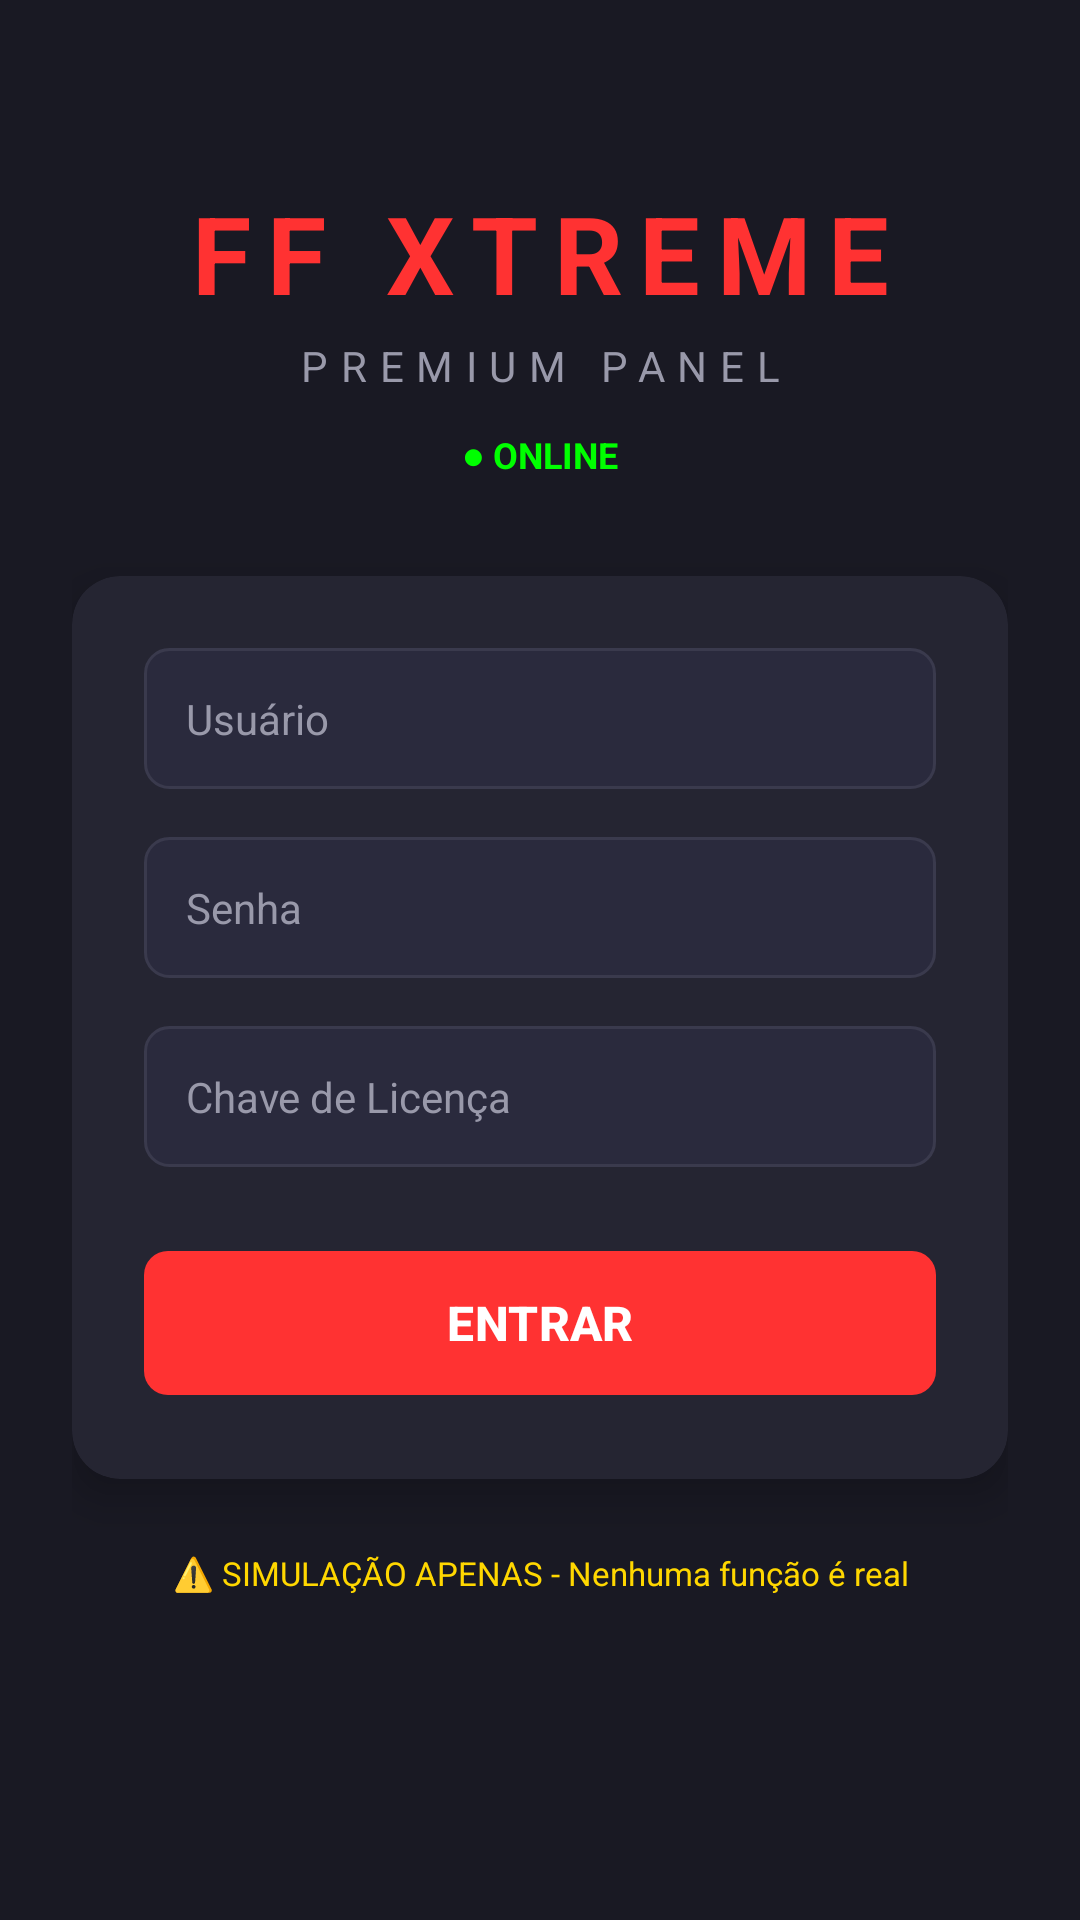

The Android layout XML behind this screen, and the referenced resources:
<!-- AndroidManifest.xml: activity theme Theme.FFXtreme -->
<!-- res/layout/activity_login.xml -->
<?xml version="1.0" encoding="utf-8"?>
<androidx.constraintlayout.widget.ConstraintLayout 
    xmlns:android="http://schemas.android.com/apk/res/android"
    xmlns:app="http://schemas.android.com/apk/res-auto"
    xmlns:tools="http://schemas.android.com/tools"
    android:layout_width="match_parent"
    android:layout_height="match_parent"
    android:background="@color/background_dark"
    android:padding="24dp">

    <LinearLayout
        android:id="@+id/headerContainer"
        android:layout_width="wrap_content"
        android:layout_height="wrap_content"
        android:gravity="center"
        android:orientation="vertical"
        app:layout_constraintEnd_toEndOf="parent"
        app:layout_constraintStart_toStartOf="parent"
        app:layout_constraintTop_toTopOf="parent"
        app:layout_constraintBottom_toTopOf="@id/loginCard"
        app:layout_constraintVertical_chainStyle="packed"
        app:layout_constraintVertical_bias="0.3">

        <TextView
            android:id="@+id/tvTitle"
            android:layout_width="wrap_content"
            android:layout_height="wrap_content"
            android:text="@string/login_title"
            android:textColor="@color/primary"
            android:textSize="36sp"
            android:textStyle="bold"
            android:letterSpacing="0.15" />

        <TextView
            android:id="@+id/tvSubtitle"
            android:layout_width="wrap_content"
            android:layout_height="wrap_content"
            android:layout_marginTop="4dp"
            android:text="@string/login_subtitle"
            android:textColor="@color/text_gray"
            android:textSize="14sp"
            android:letterSpacing="0.3" />

        <TextView
            android:id="@+id/tvStatus"
            android:layout_width="wrap_content"
            android:layout_height="wrap_content"
            android:layout_marginTop="12dp"
            android:text="@string/login_status"
            android:textColor="@color/status_online"
            android:textSize="12sp"
            android:textStyle="bold" />

    </LinearLayout>

    <androidx.cardview.widget.CardView
        android:id="@+id/loginCard"
        android:layout_width="match_parent"
        android:layout_height="wrap_content"
        android:layout_marginTop="32dp"
        app:cardBackgroundColor="@color/background_card"
        app:cardCornerRadius="16dp"
        app:cardElevation="8dp"
        app:layout_constraintEnd_toEndOf="parent"
        app:layout_constraintStart_toStartOf="parent"
        app:layout_constraintTop_toBottomOf="@id/headerContainer"
        app:layout_constraintBottom_toTopOf="@id/warningText"
        app:layout_constraintVertical_bias="0.0">

        <LinearLayout
            android:layout_width="match_parent"
            android:layout_height="wrap_content"
            android:orientation="vertical"
            android:padding="24dp">

            <EditText
                android:id="@+id/etUsername"
                style="@style/InputStyle"
                android:layout_width="match_parent"
                android:layout_height="wrap_content"
                android:hint="@string/hint_username"
                android:inputType="text"
                android:maxLines="1"
                android:importantForAutofill="no" />

            <EditText
                android:id="@+id/etPassword"
                style="@style/InputStyle"
                android:layout_width="match_parent"
                android:layout_height="wrap_content"
                android:layout_marginTop="16dp"
                android:hint="@string/hint_password"
                android:inputType="textPassword"
                android:maxLines="1"
                android:importantForAutofill="no" />

            <EditText
                android:id="@+id/etLicense"
                style="@style/InputStyle"
                android:layout_width="match_parent"
                android:layout_height="wrap_content"
                android:layout_marginTop="16dp"
                android:hint="@string/hint_license"
                android:inputType="text"
                android:maxLines="1"
                android:importantForAutofill="no" />

            <com.google.android.material.button.MaterialButton
                android:id="@+id/btnLogin"
                android:layout_width="match_parent"
                android:layout_height="56dp"
                android:layout_marginTop="24dp"
                android:text="@string/btn_login"
                android:textSize="16sp"
                android:textStyle="bold"
                app:backgroundTint="@color/primary"
                app:cornerRadius="8dp" />

        </LinearLayout>

    </androidx.cardview.widget.CardView>

    <TextView
        android:id="@+id/warningText"
        android:layout_width="wrap_content"
        android:layout_height="wrap_content"
        android:layout_marginTop="24dp"
        android:text="@string/warning_simulation"
        android:textColor="@color/status_warning"
        android:textSize="11sp"
        android:gravity="center"
        app:layout_constraintEnd_toEndOf="parent"
        app:layout_constraintStart_toStartOf="parent"
        app:layout_constraintTop_toBottomOf="@id/loginCard"
        app:layout_constraintBottom_toBottomOf="parent"
        app:layout_constraintVertical_bias="0.3" />

</androidx.constraintlayout.widget.ConstraintLayout>
<!-- resources referenced by this layout -->
<resources>
  <color name="background_card">#252532</color>
  <color name="background_dark">#191923</color>
  <color name="primary">#FF3232</color>
  <color name="status_online">#00FF00</color>
  <color name="status_warning">#FFD700</color>
  <color name="text_gray">#9999AA</color>
  <string name="btn_login">ENTRAR</string>
  <string name="hint_license">Chave de Licença</string>
  <string name="hint_password">Senha</string>
  <string name="hint_username">Usuário</string>
  <string name="login_status">● ONLINE</string>
  <string name="login_subtitle">PREMIUM PANEL</string>
  <string name="login_title">FF XTREME</string>
  <string name="warning_simulation">⚠️ SIMULAÇÃO APENAS - Nenhuma função é real</string>
  <style name="InputStyle">
          <item name="android:background">@drawable/bg_input</item>
          <item name="android:textColor">@color/text_white</item>
          <item name="android:textColorHint">@color/text_gray</item>
          <item name="android:padding">14dp</item>
          <item name="android:textSize">14sp</item>
      </style>
  <style name="Theme.FFXtreme" parent="Theme.Material3.Dark.NoActionBar">
          <item name="colorPrimary">@color/primary</item>
          <item name="colorPrimaryDark">@color/primary_dark</item>
          <item name="colorAccent">@color/primary</item>
          <item name="android:windowBackground">@color/background_dark</item>
          <item name="android:statusBarColor">@color/background_dark</item>
          <item name="android:navigationBarColor">@color/background_dark</item>
          <item name="android:textColor">@color/text_white</item>
          <item name="colorOnPrimary">@color/text_white</item>
          <item name="colorSecondary">@color/primary</item>
          <item name="colorOnSecondary">@color/text_white</item>
          <item name="colorSurface">@color/background_card</item>
          <item name="colorOnSurface">@color/text_white</item>
      </style>
  <!-- drawable bg_input (drawable) -->
  <?xml version="1.0" encoding="utf-8"?>
  <selector xmlns:android="http://schemas.android.com/apk/res/android">
      <item android:state_focused="true">
          <shape android:shape="rectangle">
              <solid android:color="#2A2A3D" />
              <stroke android:width="1dp" android:color="#FF3232" />
              <corners android:radius="8dp" />
          </shape>
      </item>
      <item>
          <shape android:shape="rectangle">
              <solid android:color="#2A2A3D" />
              <stroke android:width="1dp" android:color="#3A3A4D" />
              <corners android:radius="8dp" />
          </shape>
      </item>
  </selector>
  <color name="text_white">#FFFFFF</color>
  <color name="primary_dark">#CC2828</color>
</resources>
